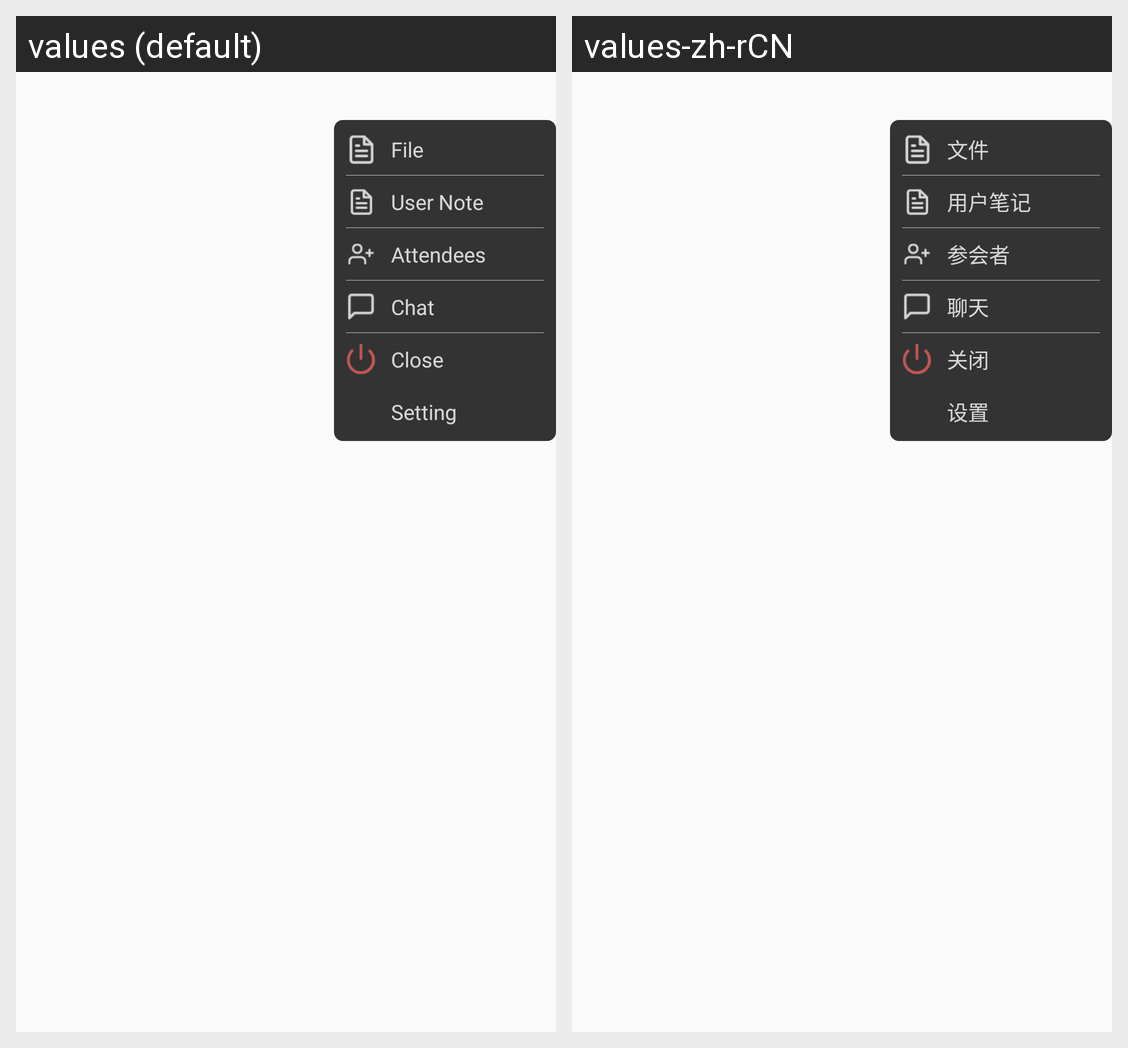

Locale-by-locale string values for the Android screen shown in this grid:
Android screen res/layout/pop_bottom_menu.xml rendered under 2 locales, left to right: values (default), values-zh-rCN. Device: Nexus 5 (rendered at 1080×1920; each locale shown at half size, 540×960, under a caption strip naming it); theme ThemeActivity.
Strings drawn on this screen, with the default value and each locale's value (text and hints the layout hard-codes, and strings that could not be matched under every locale, appear in the picture but are not listed):

mtFile
  values: File
  values-zh-rCN: 文件

mtNote
  values: User Note
  values-zh-rCN: 用户笔记

attendees
  values: Attendees
  values-zh-rCN: 参会者

mtChat
  values: Chat
  values-zh-rCN: 聊天

mtClose
  values: Close
  values-zh-rCN: 关闭

Setting
  values: Setting
  values-zh-rCN: 设置
